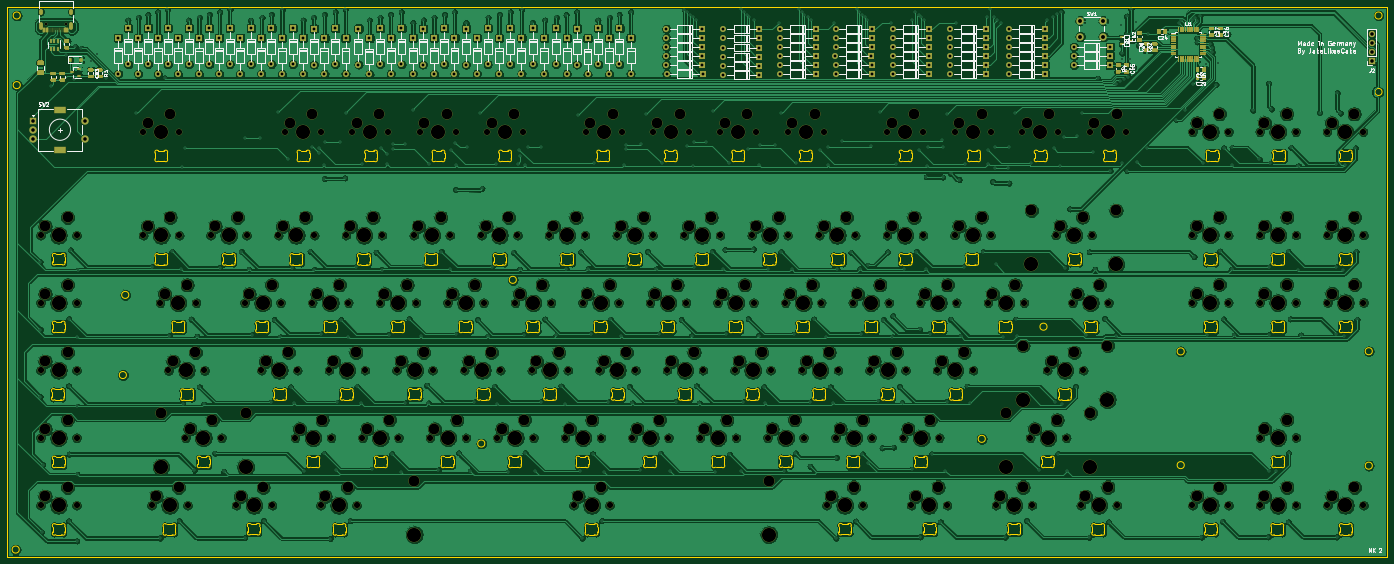
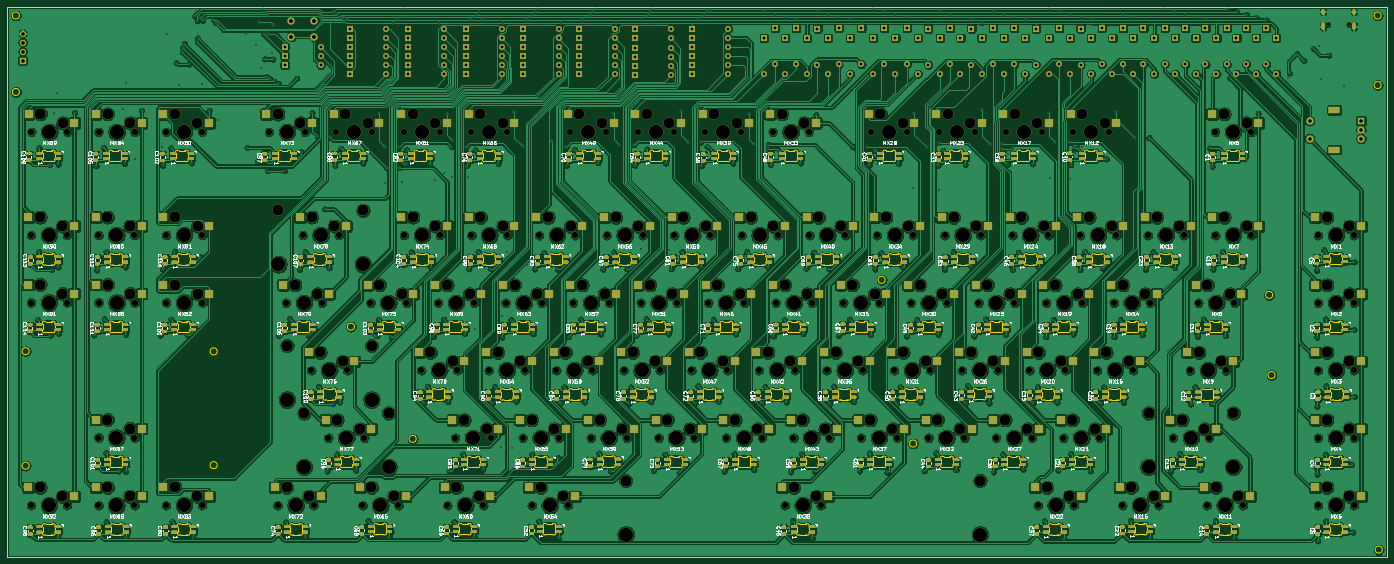
Circuit board: 10 layer files. Board 389.5 x 155.3 mm.
- bottom_copper: PENIS-B_Cu.gbl (3461917 bytes)
- bottom_mask: PENIS-B_Mask.gbs (1025528 bytes)
- paste: PENIS-B_Paste.gbp (1003926 bytes)
- bottom_silk: PENIS-B_SilkS.gbo (247166 bytes)
- outline: PENIS-Edge_Cuts.gm1 (107582 bytes)
- top_copper: PENIS-F_Cu.gtl (2017791 bytes)
- top_mask: PENIS-F_Mask.gts (167391 bytes)
- paste: PENIS-F_Paste.gtp (146239 bytes)
- top_silk: PENIS-F_SilkS.gto (74220 bytes)
- drill: PENIS.drl (19023 bytes)

=== bottom_copper: PENIS-B_Cu.gbl (3461917 bytes, source omitted) ===
=== bottom_mask: PENIS-B_Mask.gbs (1025528 bytes, source omitted) ===
=== paste: PENIS-B_Paste.gbp (1003926 bytes, source omitted) ===
=== bottom_silk: PENIS-B_SilkS.gbo (247166 bytes, source omitted) ===
=== outline: PENIS-Edge_Cuts.gm1 (107582 bytes, source omitted) ===
=== top_copper: PENIS-F_Cu.gtl (2017791 bytes, source omitted) ===
=== top_mask: PENIS-F_Mask.gts (167391 bytes, source omitted) ===
=== paste: PENIS-F_Paste.gtp (146239 bytes, source omitted) ===
=== top_silk: PENIS-F_SilkS.gto (74220 bytes, source omitted) ===
=== drill: PENIS.drl (19023 bytes, source omitted) ===
